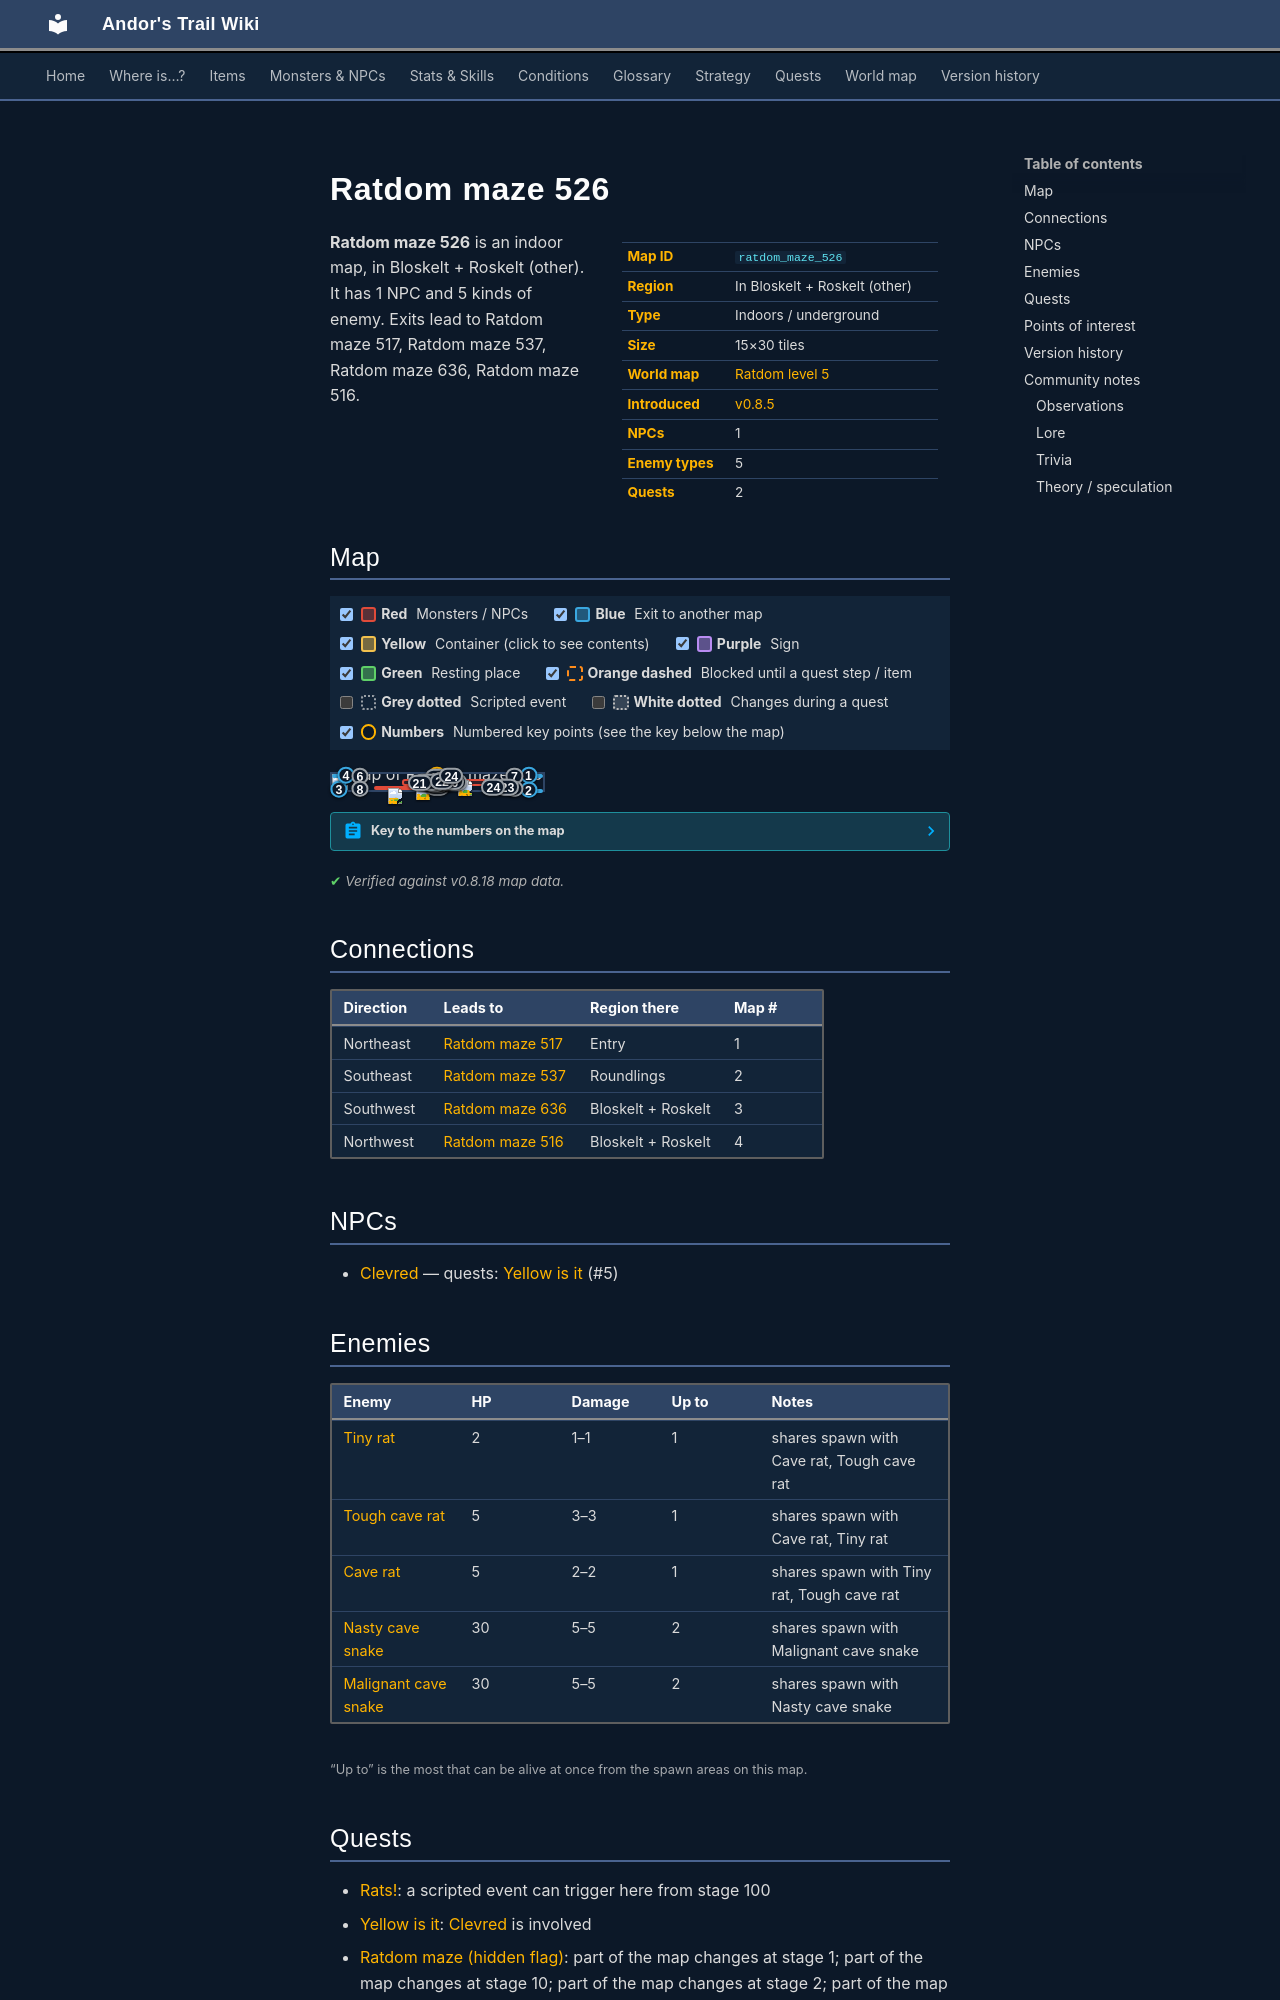

repository: asdfghjkl628/Andor-s-Trail-Wikiiii · page: maps/ratdom_maze_526/index.html · generator: mkdocs

---
description: "Ratdom maze 526 is an indoor location in Andor's Trail, in Bloskelt + Roskelt (other). NPCs: Clevred. Enemies: Tiny rat, Tough cave rat, Cave rat, Nasty cave snake, Malignant cave snake. Exits to Ratdom maze 517, Ratdom maze 537, Ratdom maze 636, Ratdom maze 516."
---

# Ratdom maze 526

<div class="infobox" markdown>

| | |
|---|---|
| **Map ID** | `ratdom_maze_526` |
| **Region** | In Bloskelt + Roskelt (other) |
| **Type** | Indoors / underground |
| **Size** | 15×30 tiles |
| **World map** | [Ratdom level 5](index.md) |
| **Introduced** | [v0.8.5](../versions/0.8.5.md) |
| **NPCs** | 1 |
| **Enemy types** | 5 |
| **Quests** | 2 |

</div>

**Ratdom maze 526** is an indoor map, in Bloskelt + Roskelt (other). It has 1 NPC and 5 kinds of enemy. Exits lead to Ratdom maze 517, Ratdom maze 537, Ratdom maze 636, Ratdom maze 516.
